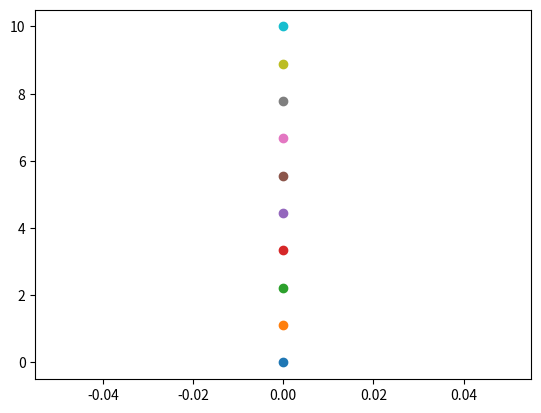

Recreate this plot in Python.
import sys
import math as m
import numpy as np
import matplotlib.pyplot as plt



y=np.linspace(0,10,10)

plt.figure()
for i in range(0,10):
  plt.plot(0,y[i],marker="o")

plt.show()
